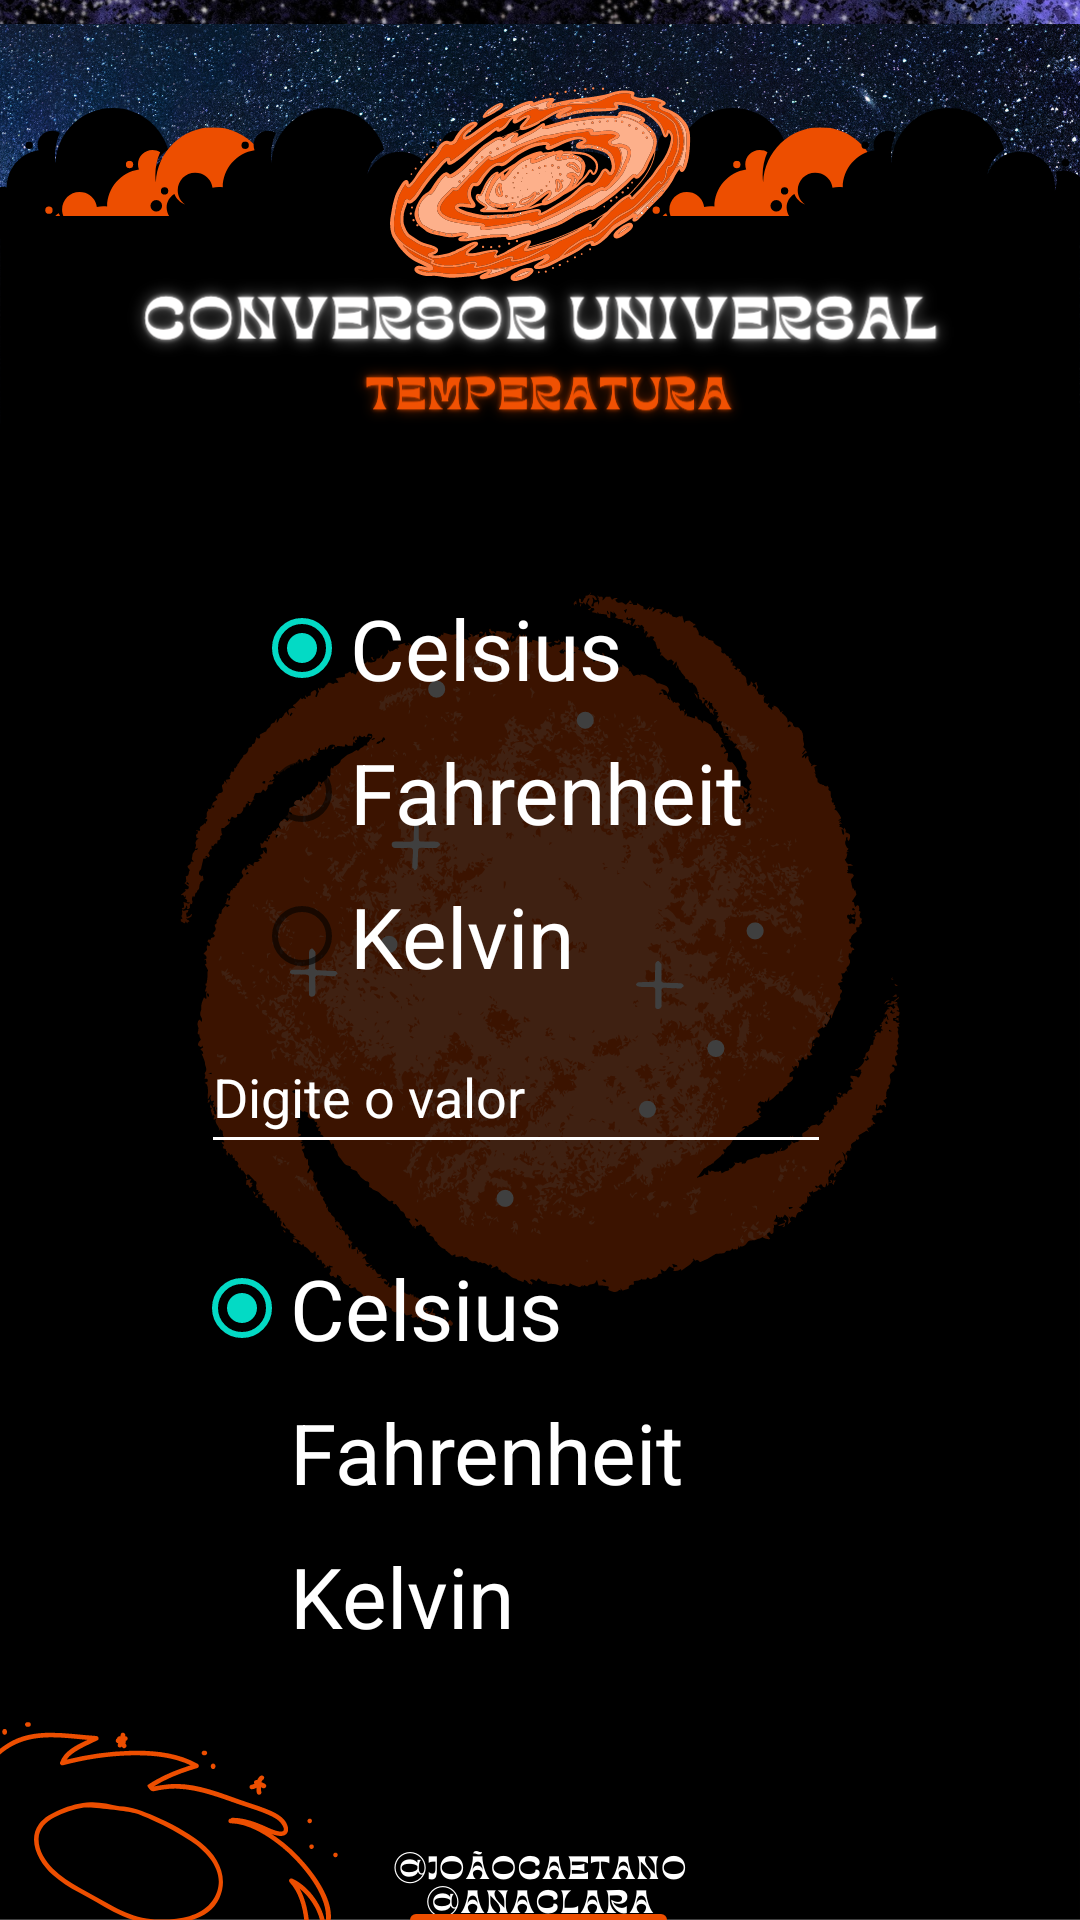

Here is an Android app screen rendered from its layout file. Give the layout XML and the strings, colors and styles it references.
<!-- AndroidManifest.xml: application theme Theme.ConversorUniversal -->
<!-- res/layout/activity_conversor_universal3.xml -->
<?xml version="1.0" encoding="utf-8"?>
<androidx.constraintlayout.widget.ConstraintLayout xmlns:android="http://schemas.android.com/apk/res/android"
    xmlns:app="http://schemas.android.com/apk/res-auto"
    xmlns:tools="http://schemas.android.com/tools"
    android:layout_width="match_parent"
    android:layout_height="match_parent"
    android:background="@drawable/temperatura"
    android:foregroundTint="#FFFFFF"
    tools:context=".ConversorUniversal3">

    <Button
        android:id="@+id/buttonCalcular"
        android:layout_width="wrap_content"
        android:layout_height="wrap_content"
        android:layout_marginTop="632dp"
        android:backgroundTint="#ED4E00"
        android:text="Calcular"
        app:layout_constraintEnd_toEndOf="parent"
        app:layout_constraintHorizontal_bias="0.498"
        app:layout_constraintHorizontal_chainStyle="spread"
        app:layout_constraintStart_toStartOf="parent"
        app:layout_constraintTop_toTopOf="parent" />

    <EditText
        android:id="@+id/editTextValor1"
        android:layout_width="wrap_content"
        android:layout_height="wrap_content"
        android:layout_marginTop="340dp"
        android:backgroundTint="#FFFFFF"
        android:ems="10"
        android:hint="Digite o valor"
        android:inputType="numberDecimal|numberSigned"
        android:minHeight="48dp"
        android:text="Digite o valor"
        android:textColor="#FFFFFF"
        app:layout_constraintEnd_toEndOf="parent"
        app:layout_constraintHorizontal_bias="0.447"
        app:layout_constraintStart_toStartOf="parent"
        app:layout_constraintTop_toTopOf="parent" />

    <RadioGroup
        android:id="@+id/radioGroup2_"
        android:layout_width="231dp"
        android:layout_height="158dp"
        android:layout_marginTop="412dp"
        app:layout_constraintEnd_toEndOf="parent"
        app:layout_constraintStart_toStartOf="parent"
        app:layout_constraintTop_toTopOf="parent">

        <RadioButton
            android:id="@+id/radioButtonC2_"
            android:layout_width="wrap_content"
            android:layout_height="wrap_content"
            android:checked="true"
            android:shadowColor="#FFFFFF"
            android:text="Celsius"
            android:textColor="#FFFFFF"
            android:textColorHighlight="@color/teal_700"
            android:textSize="28sp" />

        <RadioButton
            android:id="@+id/radioButtonF2_"
            android:layout_width="wrap_content"
            android:layout_height="wrap_content"
            android:shadowColor="#FFFFFF"
            android:text="Fahrenheit"
            android:textColor="#FFFFFF"
            android:textColorHint="#FFFFFF"
            android:textSize="28sp" />

        <RadioButton
            android:id="@+id/radioButtonK2_"
            android:layout_width="wrap_content"
            android:layout_height="wrap_content"
            android:shadowColor="#FFFFFF"
            android:text="Kelvin"
            android:textColor="#FFFFFF"
            android:textColorHint="#FFFFFF"
            android:textSize="28sp" />

    </RadioGroup>

    <RadioGroup
        android:id="@+id/radioGroup1_"
        android:layout_width="wrap_content"
        android:layout_height="wrap_content"
        android:layout_marginTop="192dp"
        app:layout_constraintEnd_toEndOf="parent"
        app:layout_constraintHorizontal_bias="0.43"
        app:layout_constraintStart_toStartOf="parent"
        app:layout_constraintTop_toTopOf="parent">

        <RadioButton
            android:id="@+id/radioButtonC1_"
            android:layout_width="wrap_content"
            android:layout_height="wrap_content"
            android:checked="true"
            android:shadowColor="#FFFFFF"
            android:text="Celsius"
            android:textColor="#FFFFFF"
            android:textColorHighlight="@color/teal_700"
            android:textSize="28sp" />

        <RadioButton
            android:id="@+id/radioButtonF1_"
            android:layout_width="wrap_content"
            android:layout_height="wrap_content"
            android:shadowColor="#FFFFFF"
            android:text="Fahrenheit"
            android:textColor="#FFFFFF"
            android:textColorHint="#FFFFFF"
            android:textSize="28sp" />

        <RadioButton
            android:id="@+id/radioButtonK1_"
            android:layout_width="wrap_content"
            android:layout_height="wrap_content"
            android:shadowColor="#FFFFFF"
            android:text="Kelvin"
            android:textColor="#FFFFFF"
            android:textColorHint="#FFFFFF"
            android:textSize="28sp" />

    </RadioGroup>

</androidx.constraintlayout.widget.ConstraintLayout>
<!-- resources referenced by this layout -->
<resources>
  <!-- drawable temperatura: png bitmap (drawable-v24, 650167 bytes) -->
  <style name="Theme.ConversorUniversal" parent="Theme.MaterialComponents.DayNight.DarkActionBar">
          
          <item name="colorPrimary">@color/purple_500</item>
          <item name="colorPrimaryVariant">@color/purple_700</item>
          <item name="colorOnPrimary">@color/white</item>
          
          <item name="colorSecondary">@color/teal_200</item>
          <item name="colorSecondaryVariant">@color/teal_700</item>
          <item name="colorOnSecondary">@color/black</item>
          
          <item name="android:statusBarColor" tools:targetApi="l">?attr/colorPrimaryVariant</item>
          
      </style>
  <!-- not gathered from this repository: default colours our renderer supplied (Android Studio template values) -->
  <color name="purple_500">#FF6200EE</color>
  <color name="purple_700">#FF3700B3</color>
  <color name="teal_200">#FF03DAC5</color>
  <color name="teal_700">#FF018786</color>
  <color name="black">#FF000000</color>
  <color name="white">#FFFFFFFF</color>
</resources>
